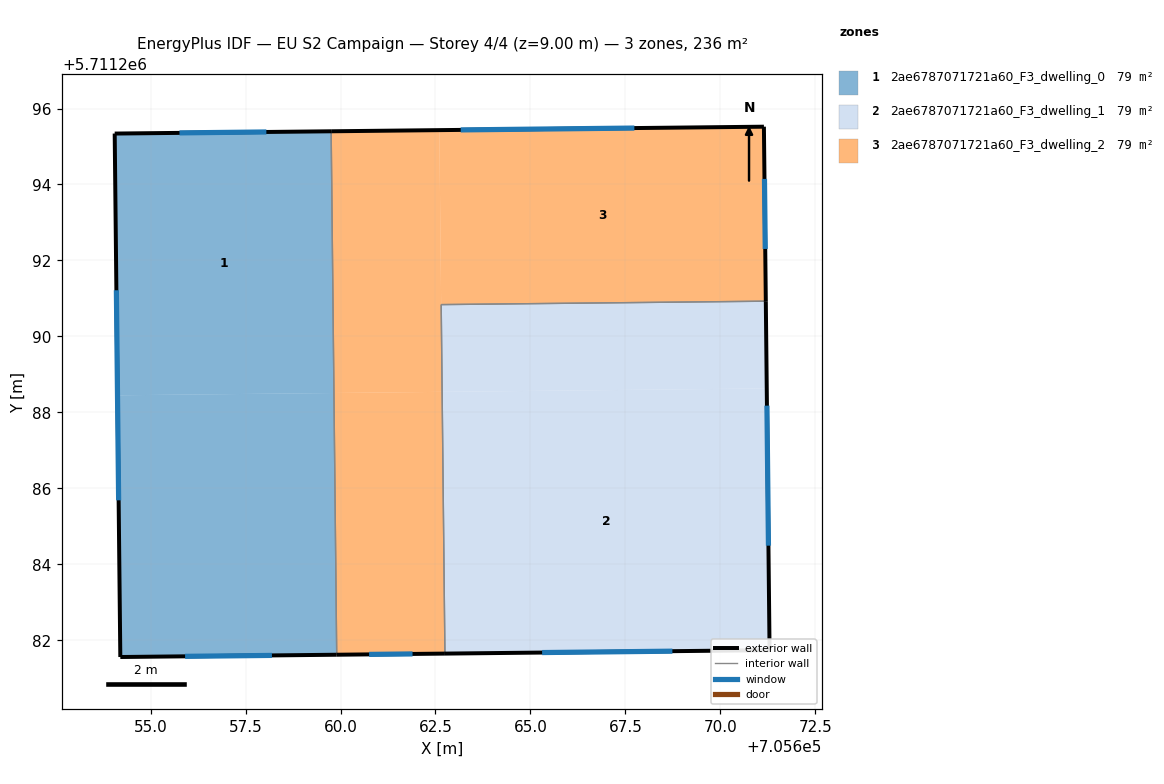
=== STOREY PLAN SPEC (per zone: floor XY polygon, exterior-wall plan segments, windows/doors) ===
zone 1: 2ae6787071721a60_F3_dwelling_0  (78.5 m²)
  floor: (705659.83, 5711288.51) (705659.90, 5711281.62) (705654.20, 5711281.56) (705654.13, 5711288.45)
  floor: (705659.75, 5711295.40) (705659.83, 5711288.51) (705654.13, 5711288.45) (705654.05, 5711295.34)
  exterior wall: (705659.75, 5711295.40) – (705654.06, 5711295.34)  [5.7 m]
    window: (705658.05, 5711295.38) – (705655.76, 5711295.36)  [2.8 m²]
  exterior wall: (705654.20, 5711281.56) – (705659.90, 5711281.62)  [5.7 m]
    window: (705655.91, 5711281.58) – (705658.19, 5711281.60)  [2.8 m²]
  exterior wall: (705654.06, 5711295.34) – (705654.20, 5711281.56)  [13.8 m]
    window: (705654.10, 5711291.22) – (705654.16, 5711285.69)  [6.7 m²]
  interior walls: 1
zone 2: 2ae6787071721a60_F3_dwelling_1  (78.5 m²)
  floor: (705671.22, 5711288.63) (705671.30, 5711281.74) (705662.75, 5711281.65) (705662.68, 5711288.54)
  floor: (705671.20, 5711290.93) (705671.22, 5711288.63) (705662.68, 5711288.54) (705662.65, 5711290.84)
  exterior wall: (705662.75, 5711281.65) – (705671.30, 5711281.74)  [8.5 m]
    window: (705665.31, 5711281.68) – (705668.74, 5711281.71)  [4.1 m²]
  exterior wall: (705671.30, 5711281.74) – (705671.20, 5711290.93)  [9.2 m]
    window: (705671.27, 5711284.49) – (705671.23, 5711288.18)  [4.4 m²]
  interior walls: 2
zone 3: 2ae6787071721a60_F3_dwelling_2  (78.5 m²)
  floor: (705662.68, 5711288.54) (705662.75, 5711281.65) (705659.90, 5711281.62) (705659.83, 5711288.51)
  floor: (705671.15, 5711295.52) (705671.20, 5711290.93) (705662.65, 5711290.84) (705662.67, 5711288.54) (705662.60, 5711295.43)
  floor: (705662.60, 5711295.43) (705662.67, 5711288.54) (705659.83, 5711288.51) (705659.75, 5711295.40)
  exterior wall: (705659.90, 5711281.62) – (705662.75, 5711281.65)  [2.8 m]
    window: (705660.75, 5711281.63) – (705661.90, 5711281.64)  [1.4 m²]
  exterior wall: (705671.15, 5711295.52) – (705659.75, 5711295.40)  [11.4 m]
    window: (705667.74, 5711295.49) – (705663.16, 5711295.44)  [5.5 m²]
  exterior wall: (705671.20, 5711290.93) – (705671.15, 5711295.52)  [4.6 m]
    window: (705671.18, 5711292.30) – (705671.16, 5711294.15)  [2.2 m²]
  interior walls: 3

=== DERIVED (storey summary) ===
Building: EU S2 Campaign
Storey: 4 of 4  (floor level z = 9.00 m)
Storey gross floor area: 235.6 m²
Zones on this storey: 3
  - 2ae6787071721a60_F3_dwelling_0: floor 78.5 m²; exterior wall 25.2 m (75.5 m²); 3 window(s) 12.2 m²; WWR 16.1%
  - 2ae6787071721a60_F3_dwelling_1: floor 78.5 m²; exterior wall 17.7 m (53.2 m²); 2 window(s) 8.6 m²; WWR 16.1%
  - 2ae6787071721a60_F3_dwelling_2: floor 78.5 m²; exterior wall 18.8 m (56.5 m²); 3 window(s) 9.1 m²; WWR 16.1%
Zone adjacency (shared interzone walls):
  - 2ae6787071721a60_F3_dwelling_0 ↔ 2ae6787071721a60_F3_dwelling_2
  - 2ae6787071721a60_F3_dwelling_1 ↔ 2ae6787071721a60_F3_dwelling_2